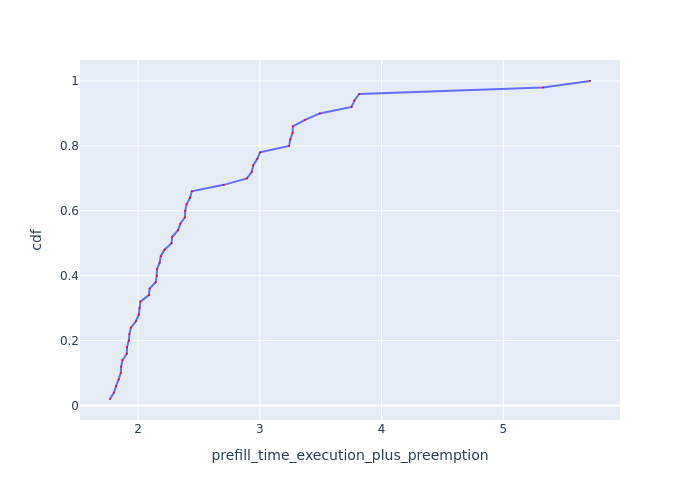

Source data for this figure (header and first rows):
Request Id, prefill_time_execution_plus_preemption, cdf
0_40, 1.769, 0.02
0_37, 1.802, 0.04
0_21, 1.82, 0.06
0_41, 1.842, 0.08
0_16, 1.858, 0.1
0_32, 1.861, 0.12
0_2, 1.872, 0.14
0_46, 1.908, 0.16
0_18, 1.909, 0.18
0_30, 1.924, 0.2
0_19, 1.929, 0.22
0_49, 1.941, 0.24
0_11, 1.983, 0.26
0_33, 2.006, 0.28
0_9, 2.012, 0.3
0_0, 2.019, 0.32
0_8, 2.089, 0.34
0_20, 2.095, 0.36
0_14, 2.144, 0.38
0_31, 2.153, 0.4
0_15, 2.155, 0.42
0_47, 2.177, 0.44
0_26, 2.186, 0.46
0_24, 2.218, 0.48
0_5, 2.275, 0.5
0_22, 2.281, 0.52
0_29, 2.329, 0.54
0_17, 2.347, 0.56
0_27, 2.384, 0.58
0_25, 2.387, 0.6
0_43, 2.399, 0.62
0_36, 2.427, 0.64
0_48, 2.441, 0.66
0_10, 2.704, 0.68
0_45, 2.895, 0.7
0_38, 2.934, 0.72
0_44, 2.945, 0.74
0_13, 2.98, 0.76
0_35, 3.001, 0.78
0_34, 3.24, 0.8
0_42, 3.25, 0.82
0_7, 3.269, 0.84
0_3, 3.271, 0.86
0_12, 3.372, 0.88
0_4, 3.493, 0.9
0_28, 3.754, 0.92
0_23, 3.777, 0.94
0_39, 3.816, 0.96
0_1, 5.325, 0.98
0_6, 5.712, 1.0
